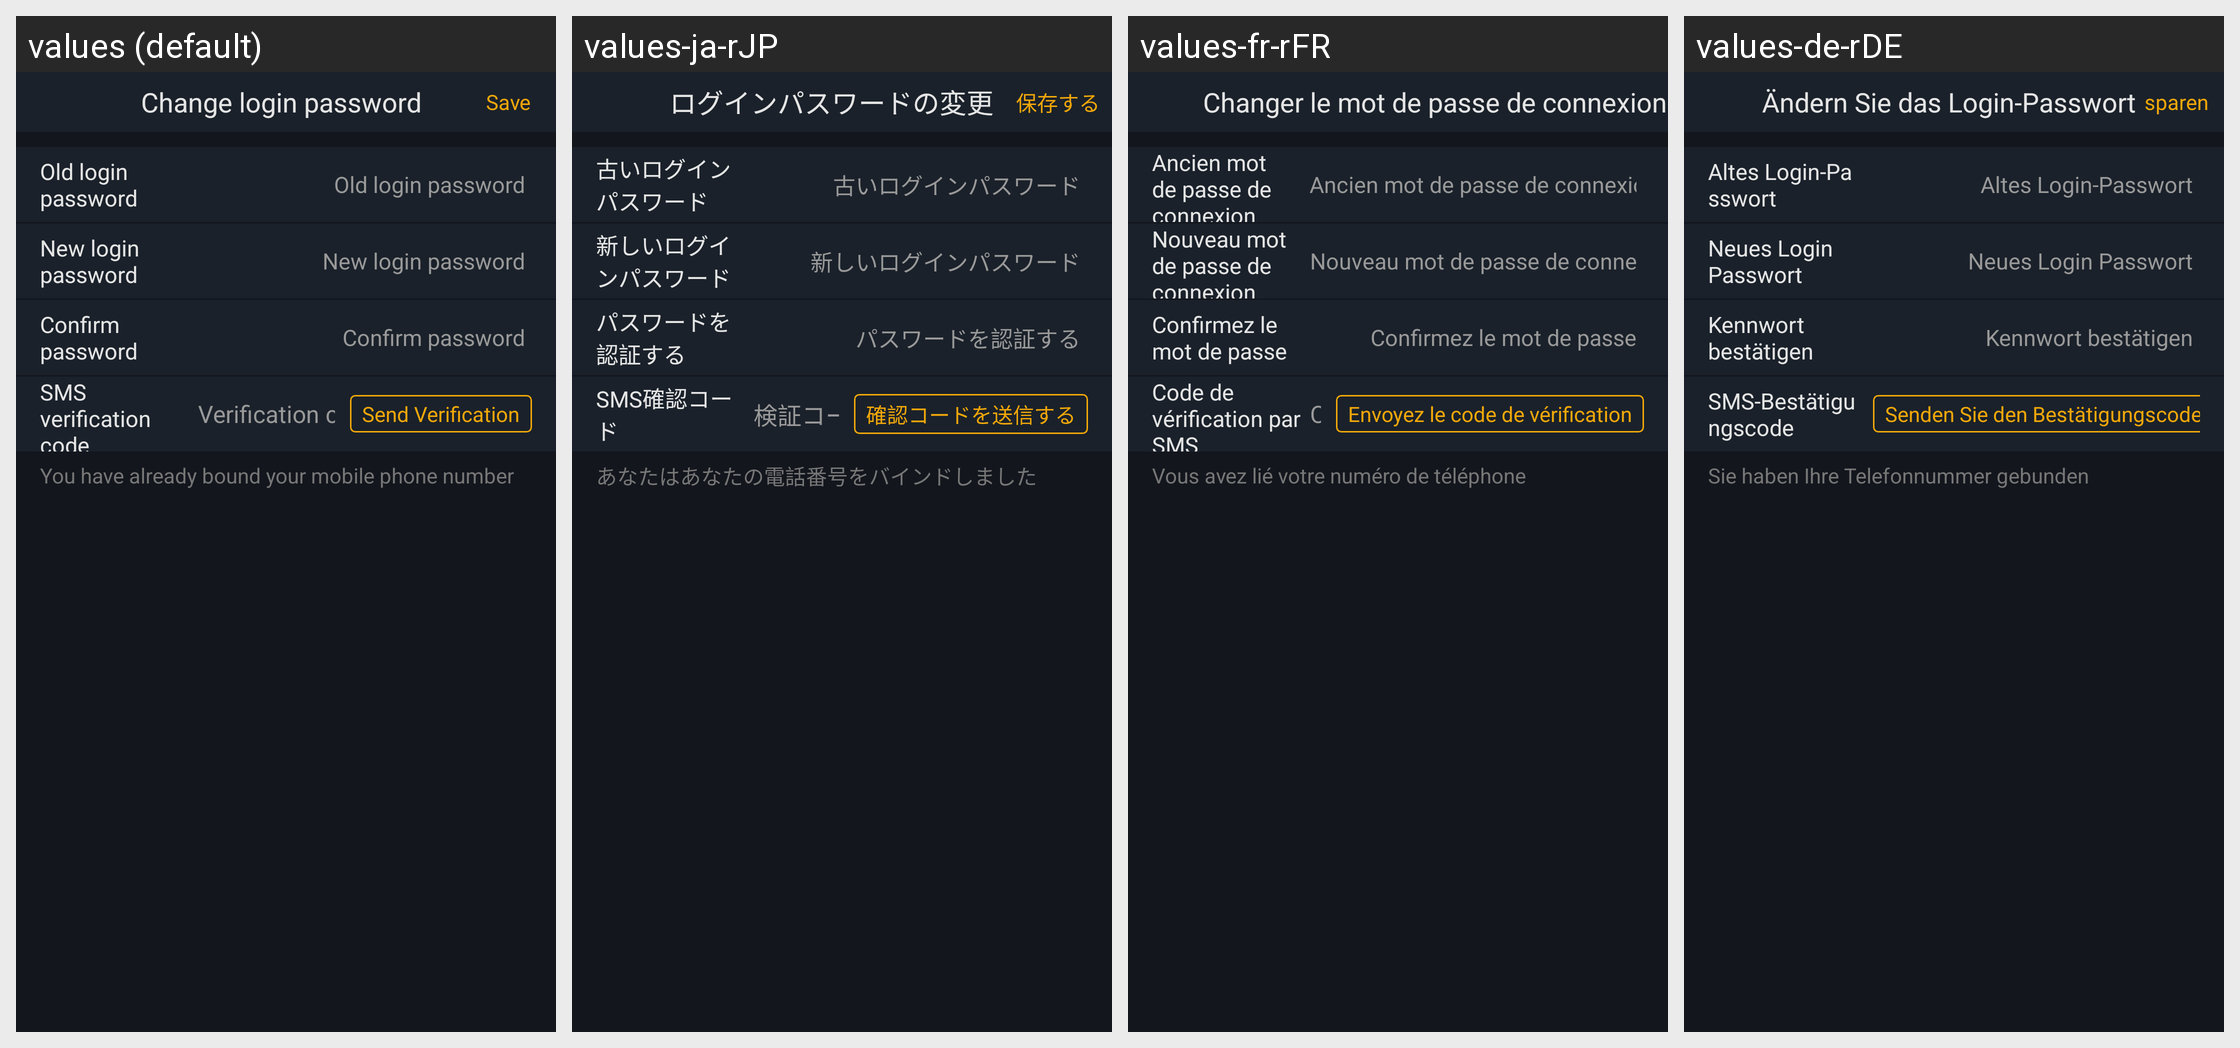

The same Android screen rendered under several of its app's locales, left to right. List the strings drawn on it with the default value and each locale's translation.
Android screen res/layout/activity_edit_login_pwd.xml rendered under 4 locales, left to right: values (default), values-ja-rJP, values-fr-rFR, values-de-rDE. Device: Nexus 5 (rendered at 1080×1920; each locale shown at half size, 540×960, under a caption strip naming it); theme AppTheme.StartingWindowTheme.
Other locales in the repository, not shown: values-es-rES, values-it-rIT, values-ko-rKR, values-zh-rCN, values-zh-rMO.
Strings drawn on this screen, with the default value and each locale's value (text and hints the layout hard-codes, and strings that could not be matched under every locale, appear in the picture but are not listed):

changeLoginPassword
  values: Change login password
  values-ja-rJP: ログインパスワードの変更
  values-fr-rFR: Changer le mot de passe de connexion
  values-de-rDE: Ändern Sie das Login-Passwort

oldLoginPassword
  values: Old login password
  values-ja-rJP: 古いログインパスワード
  values-fr-rFR: Ancien mot de passe de connexion
  values-de-rDE: Altes Login-Passwort

newLoginPassword
  values: New login password
  values-ja-rJP: 新しいログインパスワード
  values-fr-rFR: Nouveau mot de passe de connexion
  values-de-rDE: Neues Login Passwort

certainPassword
  values: Confirm password
  values-ja-rJP: パスワードを認証する
  values-fr-rFR: Confirmez le mot de passe
  values-de-rDE: Kennwort bestätigen

phone_code
  values: SMS verification code
  values-ja-rJP: SMS確認コード
  values-fr-rFR: Code de vérification par SMS
  values-de-rDE: SMS-Bestätigungscode

send_code
  values: Send Verification
  values-ja-rJP: 確認コードを送信する
  values-fr-rFR: Envoyez le code de vérification
  values-de-rDE: Senden Sie den Bestätigungscode

changeLoginPasswordTip1
  values: You have already bound your mobile phone number
  values-ja-rJP: あなたはあなたの電話番号をバインドしました
  values-fr-rFR: Vous avez lié votre numéro de téléphone
  values-de-rDE: Sie haben Ihre Telefonnummer gebunden
